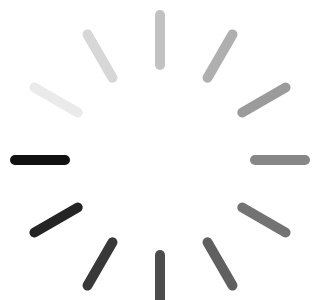
t = 0.00 s
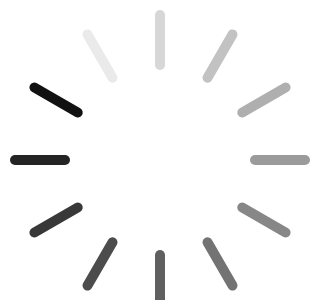
t = 0.17 s
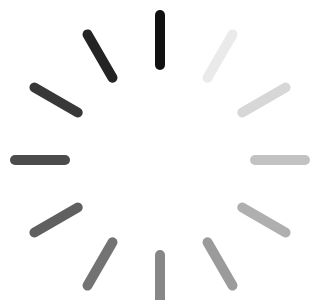
t = 0.33 s
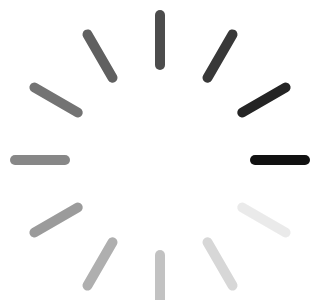
t = 0.50 s
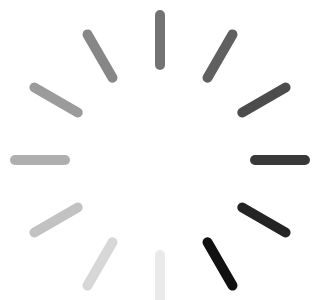
t = 0.67 s
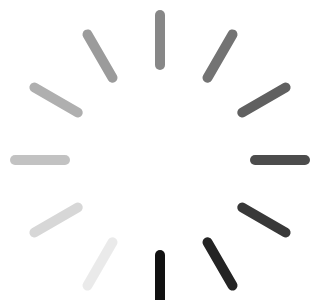
t = 0.83 s

The animated SVG that drew these frames (rendered in a browser with its animation timeline set to each time). Animation: 1 SMIL element (animateTransform=1); one cycle of 1.00 s, repeats indefinitely.

<?xml version="1.0" encoding="UTF-8"?>
<svg xmlns="http://www.w3.org/2000/svg" xmlns:xlink="http://www.w3.org/1999/xlink" version="1.1" width="320" height="300">
  <g>
    <line id="line" x1="15" y1="160" x2="65" y2="160" stroke="#111" stroke-width="10" style="stroke-linecap:round"/>
    <use xlink:href="#line" transform="rotate(30,160,160)" style="opacity:.0833"/>
    <use xlink:href="#line" transform="rotate(60,160,160)" style="opacity:.166"/>
    <use xlink:href="#line" transform="rotate(90,160,160)" style="opacity:.25"/>
    <use xlink:href="#line" transform="rotate(120,160,160)" style="opacity:.3333"/>
    <use xlink:href="#line" transform="rotate(150,160,160)" style="opacity:.4166"/>
    <use xlink:href="#line" transform="rotate(180,160,160)" style="opacity:.5"/>
    <use xlink:href="#line" transform="rotate(210,160,160)" style="opacity:.5833"/>
    <use xlink:href="#line" transform="rotate(240,160,160)" style="opacity:.6666"/>
    <use xlink:href="#line" transform="rotate(270,160,160)" style="opacity:.75"/>
    <use xlink:href="#line" transform="rotate(300,160,160)" style="opacity:.8333"/>
    <use xlink:href="#line" transform="rotate(330,160,160)" style="opacity:.9166"/>

    <animateTransform attributeName="transform" attributeType="XML" type="rotate" begin="0s" dur="1s" repeatCount="indefinite" calcMode="discrete"
    keyTimes="0;.0833;.166;.25;.3333;.4166;.5;.5833;.6666;.75;.8333;.9166;1"
    values="0,160,160;30,160,160;60,160,160;90,160,160;120,160,160;150,160,160;180,160,160;210,160,160;240,160,160;270,160,160;300,160,160;330,160,160;360,160,160"/>
  </g>
</svg>
